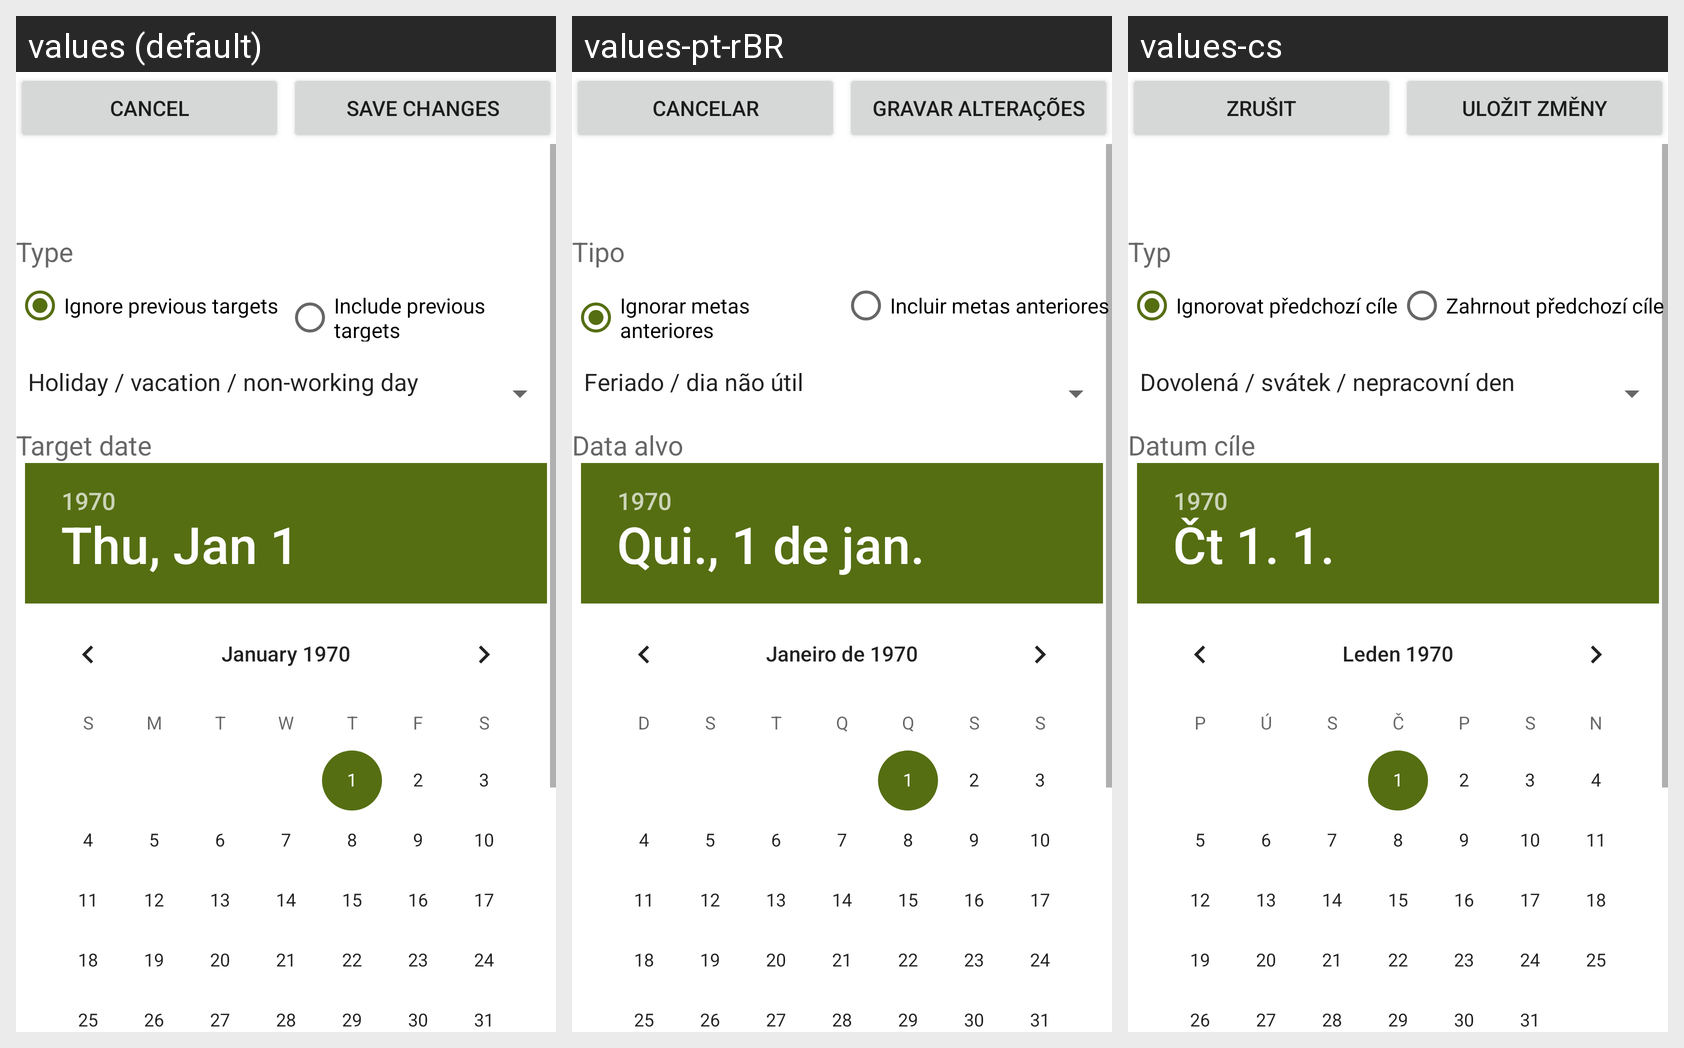

For this localized Android screen grid, give each drawn string resource with its value in every locale shown.
Android screen res/layout/target.xml rendered under 3 locales, left to right: values (default), values-pt-rBR, values-cs. Device: Nexus 5 (rendered at 1080×1920; each locale shown at half size, 540×960, under a caption strip naming it); theme Theme.trackworktime.
Strings drawn on this screen, with the default value and each locale's value (text and hints the layout hard-codes, and strings that could not be matched under every locale, appear in the picture but are not listed):

cancel
  values: Cancel
  values-pt-rBR: Cancelar
  values-cs: Zrušit

saveChanges
  values: Save Changes
  values-pt-rBR: Gravar alterações
  values-cs: Uložit změny

type
  values: Type
  values-pt-rBR: Tipo
  values-cs: Typ

targetFlexiOverride
  values: Ignore previous targets
  values-pt-rBR: Ignorar metas anteriores
  values-cs: Ignorovat předchozí cíle

targetFlexiAdd
  values: Include previous targets
  values-pt-rBR: Incluir metas anteriores
  values-cs: Zahrnout předchozí cíle

targetDate
  values: Target date
  values-pt-rBR: Data alvo
  values-cs: Datum cíle
